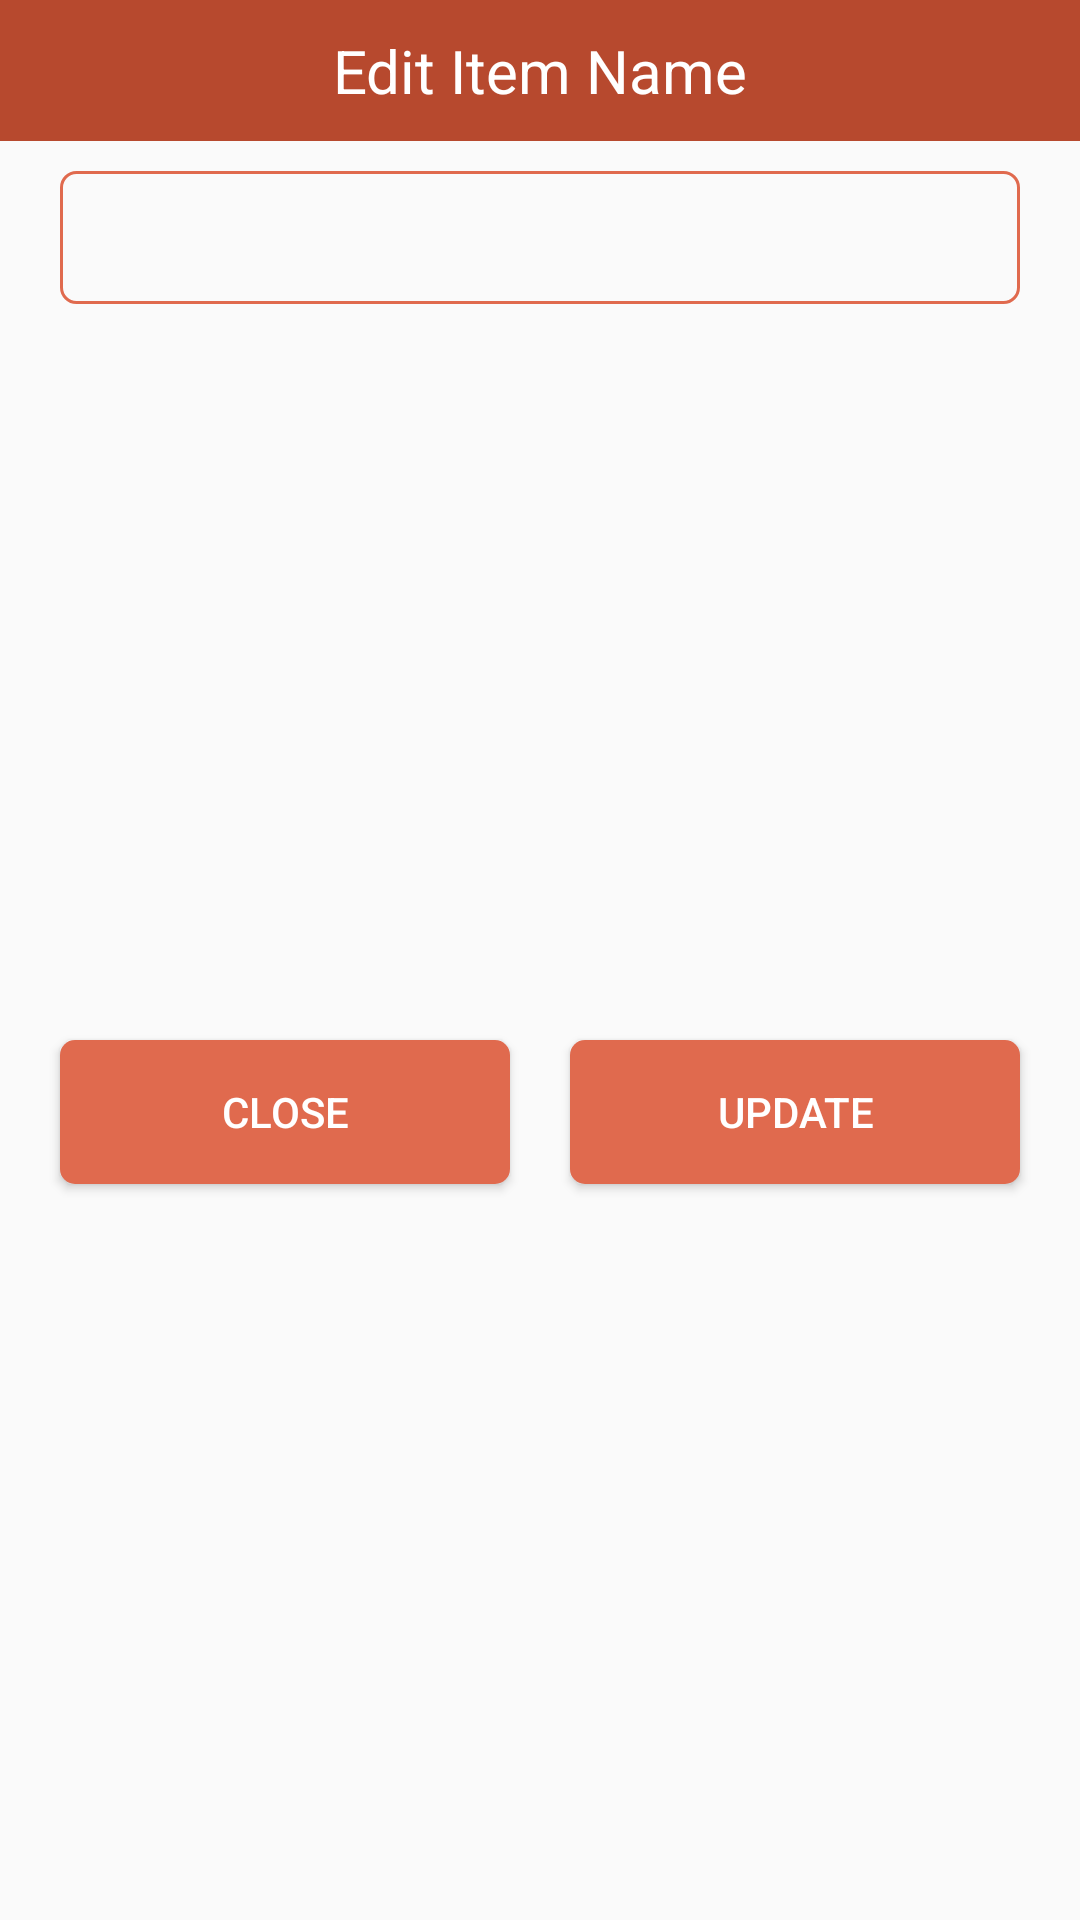

Reconstruct the res/layout file that produces this screen, plus the resources it refers to.
<!-- AndroidManifest.xml: application theme AppTheme -->
<!-- res/layout/alert_edit_item.xml -->
<?xml version="1.0" encoding="utf-8"?>
<android.support.constraint.ConstraintLayout
    xmlns:android="http://schemas.android.com/apk/res/android"
    xmlns:app="http://schemas.android.com/apk/res-auto"
    xmlns:tools="http://schemas.android.com/tools"
    android:layout_width="match_parent"
    android:layout_height="wrap_content"
    >

    <TextView
        android:id="@+id/tv_pin"
        android:layout_width="match_parent"
        android:layout_height="wrap_content"
        android:text="Edit Item Name"
        android:background="@color/colorPrimaryDark"
        android:textColor="@android:color/white"
        android:gravity="center_horizontal"
        android:padding="10dp"
        android:textSize="20sp"
        app:layout_constraintEnd_toEndOf="parent"
        app:layout_constraintStart_toStartOf="parent"
        app:layout_constraintTop_toTopOf="parent" />

    <EditText
        android:id="@+id/edt_name"
        android:layout_width="match_parent"
        android:layout_height="wrap_content"
        android:layout_marginTop="10dp"
        android:layout_marginRight="20dp"
        android:layout_marginLeft="20dp"
        android:padding="10dp"
        android:inputType="text"
        android:textColor="@android:color/black"
        android:gravity="center_horizontal"
        app:layout_constraintEnd_toEndOf="parent"
        app:layout_constraintStart_toStartOf="parent"
        app:layout_constraintTop_toBottomOf="@+id/tv_pin"
        android:background="@drawable/edt_bg"

        />

    <Button
        android:id="@+id/btn_close"
        android:layout_width="0dp"
        android:layout_height="wrap_content"
        android:text="Close"
        android:background="@drawable/btn_round"
        android:textColor="@android:color/white"
        android:tint="@color/colorPrimary"
        android:layout_marginTop="20dp"
        android:layout_marginBottom="20dp"
        android:layout_marginLeft="20dp"
        android:layout_marginRight="10dp"
        app:layout_constraintStart_toStartOf="parent"
        app:layout_constraintEnd_toStartOf="@+id/btn_update"
        app:layout_constraintTop_toBottomOf="@+id/edt_name"
        app:layout_constraintBottom_toBottomOf="parent"
        />

    <Button
        android:id="@+id/btn_update"
        android:layout_width="0dp"
        android:layout_height="wrap_content"
        android:text="Update"
        android:background="@drawable/btn_round"
        android:textColor="@android:color/white"
        app:layout_constraintEnd_toEndOf="parent"
        app:layout_constraintStart_toEndOf="@+id/btn_close"
        android:tint="@color/colorPrimary"
        android:layout_marginTop="20dp"
        android:layout_marginBottom="20dp"
        android:layout_marginLeft="10dp"
        android:layout_marginRight="20dp"
        app:layout_constraintTop_toBottomOf="@+id/edt_name"
        app:layout_constraintBottom_toBottomOf="parent"
        />



</android.support.constraint.ConstraintLayout>
<!-- resources referenced by this layout -->
<resources>
  <color name="colorPrimary">#e06a4e</color>
  <color name="colorPrimaryDark">#b7492e</color>
  <!-- drawable btn_round (drawable) -->
  <?xml version="1.0" encoding="utf-8"?>
  <shape xmlns:android="http://schemas.android.com/apk/res/android">
  
      <solid
          android:color="@color/colorPrimary"
          android:width="1dp"
          />
  
      <corners
          android:radius="5dp"
          />
  </shape>
  <!-- drawable edt_bg (drawable) -->
  <?xml version="1.0" encoding="utf-8"?>
  <shape xmlns:android="http://schemas.android.com/apk/res/android">
  
      <stroke
          android:color="@color/colorPrimary"
          android:width="1dp"
          />
  
      <corners
          android:radius="5dp"
          />
  </shape>
  <style name="AppTheme" parent="Base.Theme.AppCompat.Light.DarkActionBar">
          
          <item name="colorPrimary">@color/colorPrimary</item>
          <item name="colorPrimaryDark">@color/colorPrimaryDark</item>
          <item name="colorAccent">@color/colorAccent</item>
          <item name="otpViewStyle">@style/OtpWidget.OtpView</item>
  
      </style>
  <color name="colorAccent">#484747</color>
</resources>
